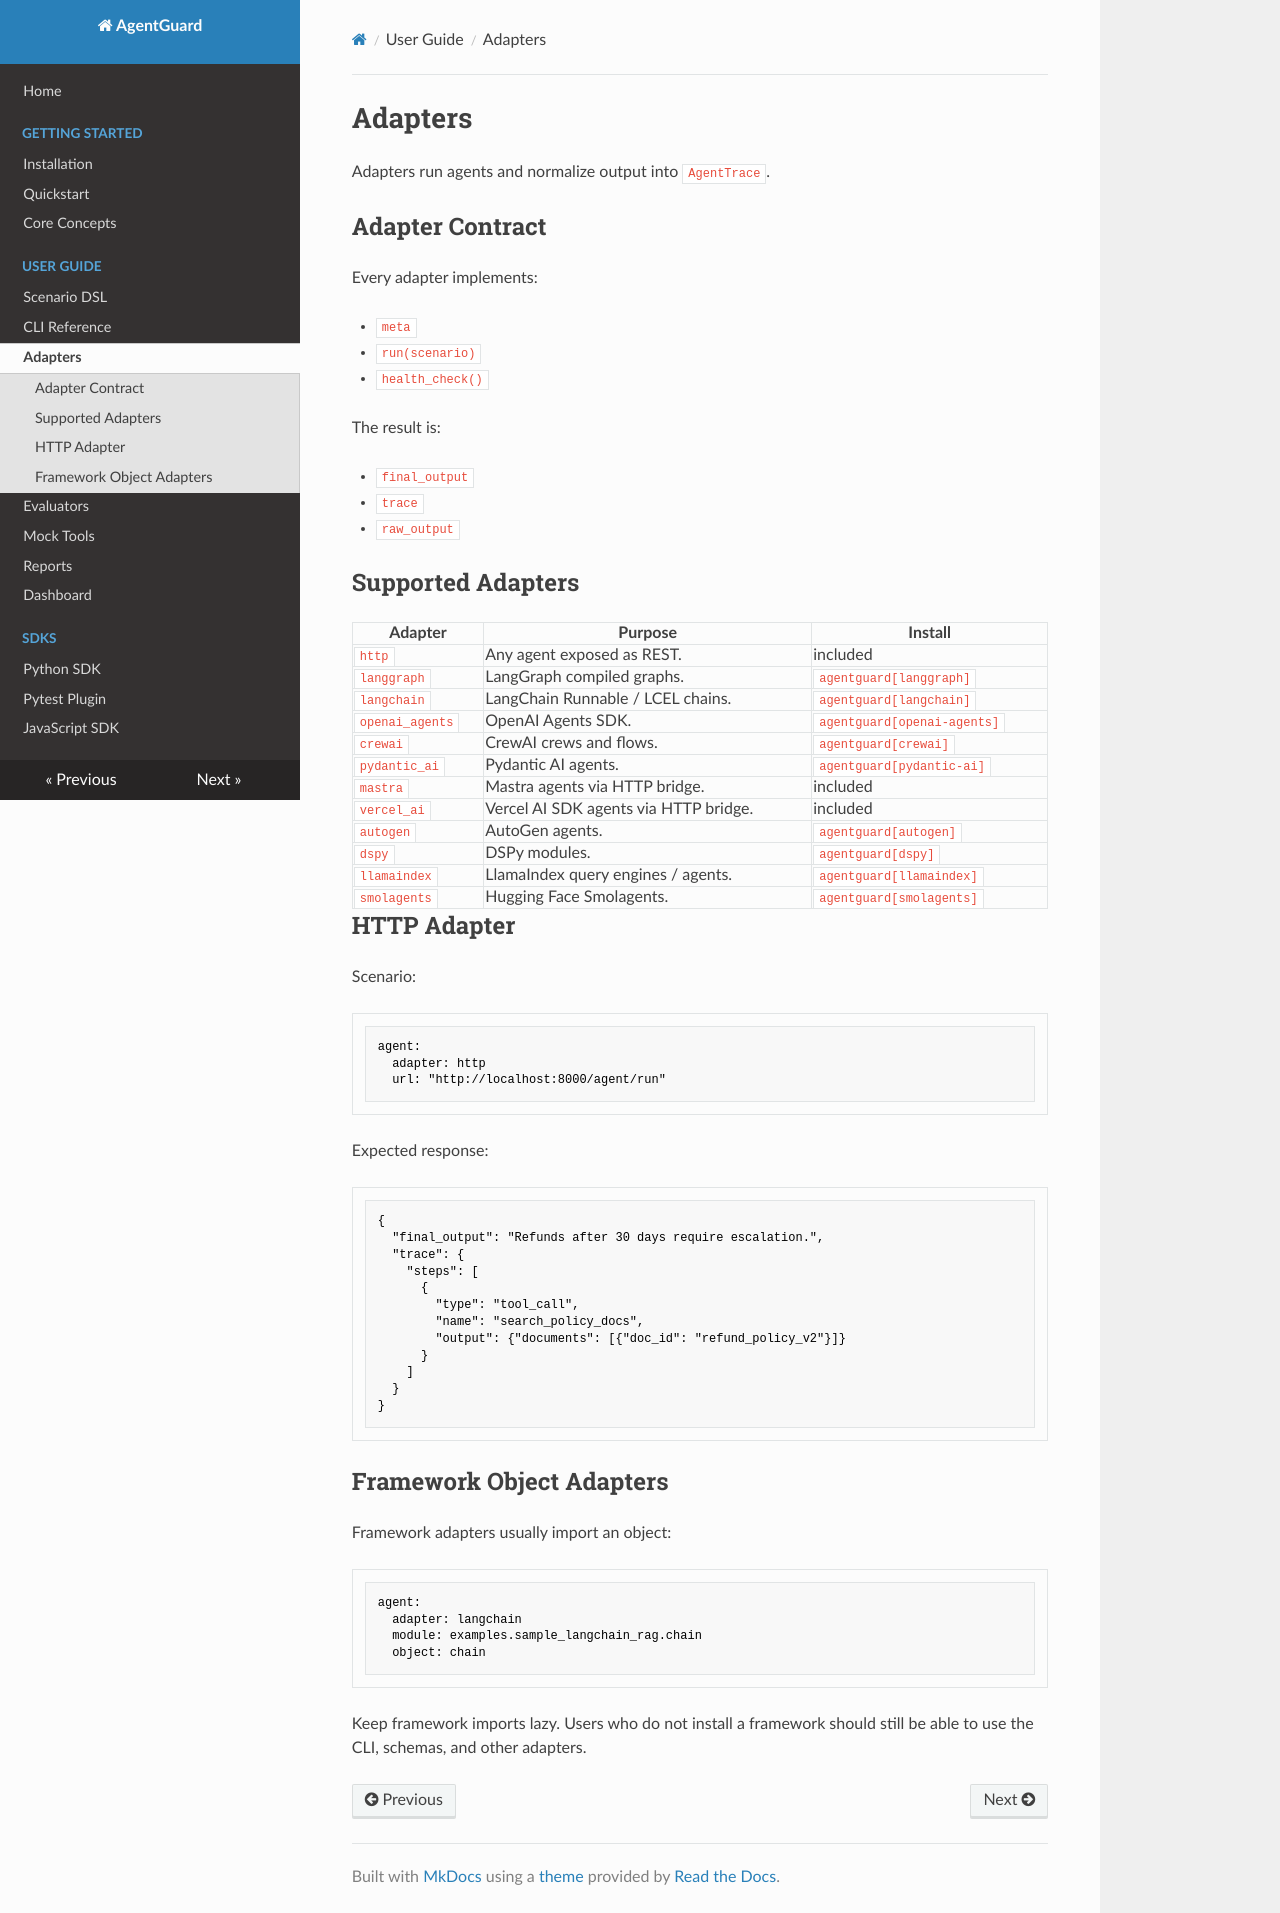

repository: hamza-safwan/AgentGuard · page: adapters/index.html · generator: mkdocs

# Adapters

Adapters run agents and normalize output into `AgentTrace`.

## Adapter Contract

Every adapter implements:

- `meta`
- `run(scenario)`
- `health_check()`

The result is:

- `final_output`
- `trace`
- `raw_output`

## Supported Adapters

| Adapter | Purpose | Install |
|---|---|---|
| `http` | Any agent exposed as REST. | included |
| `langgraph` | LangGraph compiled graphs. | `agentguard[langgraph]` |
| `langchain` | LangChain Runnable / LCEL chains. | `agentguard[langchain]` |
| `openai_agents` | OpenAI Agents SDK. | `agentguard[openai-agents]` |
| `crewai` | CrewAI crews and flows. | `agentguard[crewai]` |
| `pydantic_ai` | Pydantic AI agents. | `agentguard[pydantic-ai]` |
| `mastra` | Mastra agents via HTTP bridge. | included |
| `vercel_ai` | Vercel AI SDK agents via HTTP bridge. | included |
| `autogen` | AutoGen agents. | `agentguard[autogen]` |
| `dspy` | DSPy modules. | `agentguard[dspy]` |
| `llamaindex` | LlamaIndex query engines / agents. | `agentguard[llamaindex]` |
| `smolagents` | Hugging Face Smolagents. | `agentguard[smolagents]` |

## HTTP Adapter

Scenario:

```yaml
agent:
  adapter: http
  url: "http://localhost:8000/agent/run"
```

Expected response:

```json
{
  "final_output": "Refunds after 30 days require escalation.",
  "trace": {
    "steps": [
      {
        "type": "tool_call",
        "name": "search_policy_docs",
        "output": {"documents": [{"doc_id": "refund_policy_v2"}]}
      }
    ]
  }
}
```

## Framework Object Adapters

Framework adapters usually import an object:

```yaml
agent:
  adapter: langchain
  module: examples.sample_langchain_rag.chain
  object: chain
```

Keep framework imports lazy. Users who do not install a framework should still be able to use the CLI, schemas, and other adapters.
